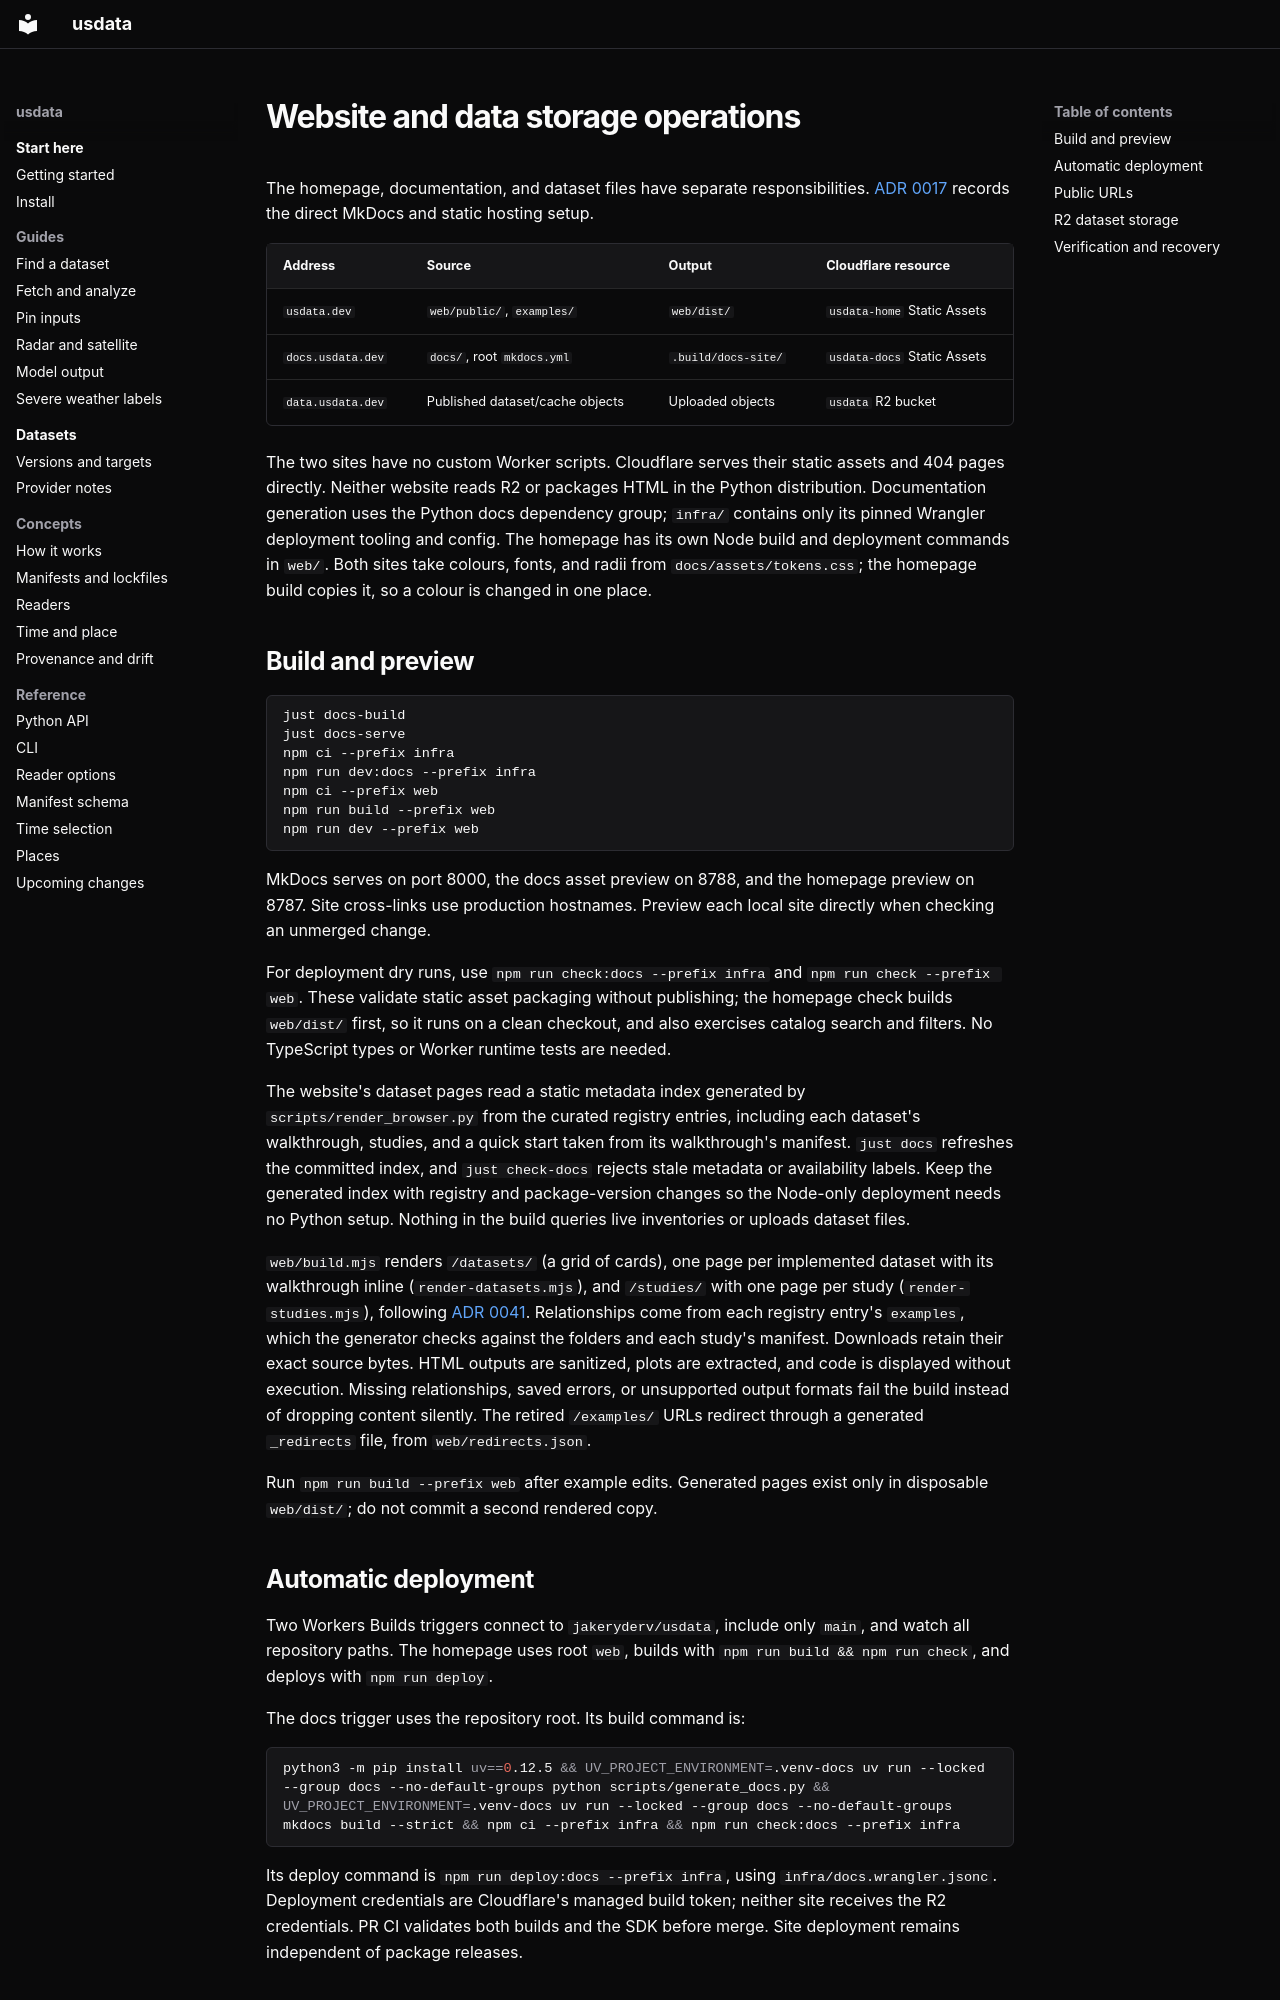

repository: jakeryderv/usdata · page: guides/website-operations/index.html · generator: mkdocs

# Website and data storage operations

The homepage, documentation, and dataset files have separate responsibilities.
[ADR 0017](../adr/0017-direct-mkdocs-and-static-hosting.md) records the direct
MkDocs and static hosting setup.

| Address | Source | Output | Cloudflare resource |
| --- | --- | --- | --- |
| `usdata.dev` | `web/public/`, `examples/` | `web/dist/` | `usdata-home` Static Assets |
| `docs.usdata.dev` | `docs/`, root `mkdocs.yml` | `.build/docs-site/` | `usdata-docs` Static Assets |
| `data.usdata.dev` | Published dataset/cache objects | Uploaded objects | `usdata` R2 bucket |

The two sites have no custom Worker scripts. Cloudflare serves their static
assets and 404 pages directly. Neither website reads R2 or packages HTML in the
Python distribution. Documentation generation uses the Python docs dependency
group; `infra/` contains only its pinned Wrangler deployment tooling and config.
The homepage has its own Node build and deployment commands in `web/`.
Both sites take colours, fonts, and radii from `docs/assets/tokens.css`;
the homepage build copies it, so a colour is changed in one place.

## Build and preview

```sh
just docs-build
just docs-serve
npm ci --prefix infra
npm run dev:docs --prefix infra
npm ci --prefix web
npm run build --prefix web
npm run dev --prefix web
```

MkDocs serves on port 8000, the docs asset preview on 8788, and the homepage
preview on 8787. Site cross-links use production hostnames. Preview each local
site directly when checking an unmerged change.

For deployment dry runs, use `npm run check:docs --prefix infra` and
`npm run check --prefix web`. These validate static asset packaging without
publishing; the homepage check builds `web/dist/` first, so it runs on a clean
checkout, and also exercises catalog search and filters.
No TypeScript types or Worker runtime tests are needed.

The website's dataset pages read a static metadata index generated by
`scripts/render_browser.py` from the curated registry entries, including each
dataset's walkthrough, studies, and a quick start taken from its walkthrough's
manifest. `just docs` refreshes the committed index, and `just check-docs`
rejects stale metadata or availability labels. Keep the generated index with
registry and package-version changes so the Node-only deployment needs no
Python setup. Nothing in the build queries live inventories or uploads dataset
files.

`web/build.mjs` renders `/datasets/` (a grid of cards), one page per
implemented dataset with its walkthrough inline (`render-datasets.mjs`), and
`/studies/` with one page per study (`render-studies.mjs`), following
[ADR 0041](../adr/0041-dataset-walkthroughs-and-studies.md). Relationships come
from each registry entry's `examples`, which the generator checks against the
folders and each study's manifest. Downloads retain their exact source bytes.
HTML outputs are sanitized, plots are extracted, and code is displayed without
execution. Missing relationships, saved errors, or unsupported output formats
fail the build instead of dropping content silently. The retired `/examples/`
URLs redirect through a generated `_redirects` file, from `web/redirects.json`.

Run `npm run build --prefix web` after example edits. Generated pages exist only
in disposable `web/dist/`; do not commit a second rendered copy.

## Automatic deployment

Two Workers Builds triggers connect to `jakeryderv/usdata`, include only `main`,
and watch all repository paths. The homepage uses root `web`, builds with
`npm run build && npm run check`, and deploys with `npm run deploy`.

The docs trigger uses the repository root. Its build command is:

```sh
python3 -m pip install uv==0.12.5 && UV_PROJECT_ENVIRONMENT=.venv-docs uv run --locked --group docs --no-default-groups python scripts/generate_docs.py && UV_PROJECT_ENVIRONMENT=.venv-docs uv run --locked --group docs --no-default-groups mkdocs build --strict && npm ci --prefix infra && npm run check:docs --prefix infra
```

Its deploy command is `npm run deploy:docs --prefix infra`, using
`infra/docs.wrangler.jsonc`. Deployment credentials are Cloudflare's managed build
token; neither site receives the R2 credentials. PR CI validates both builds and
the SDK before merge. Site deployment remains independent of package releases.
